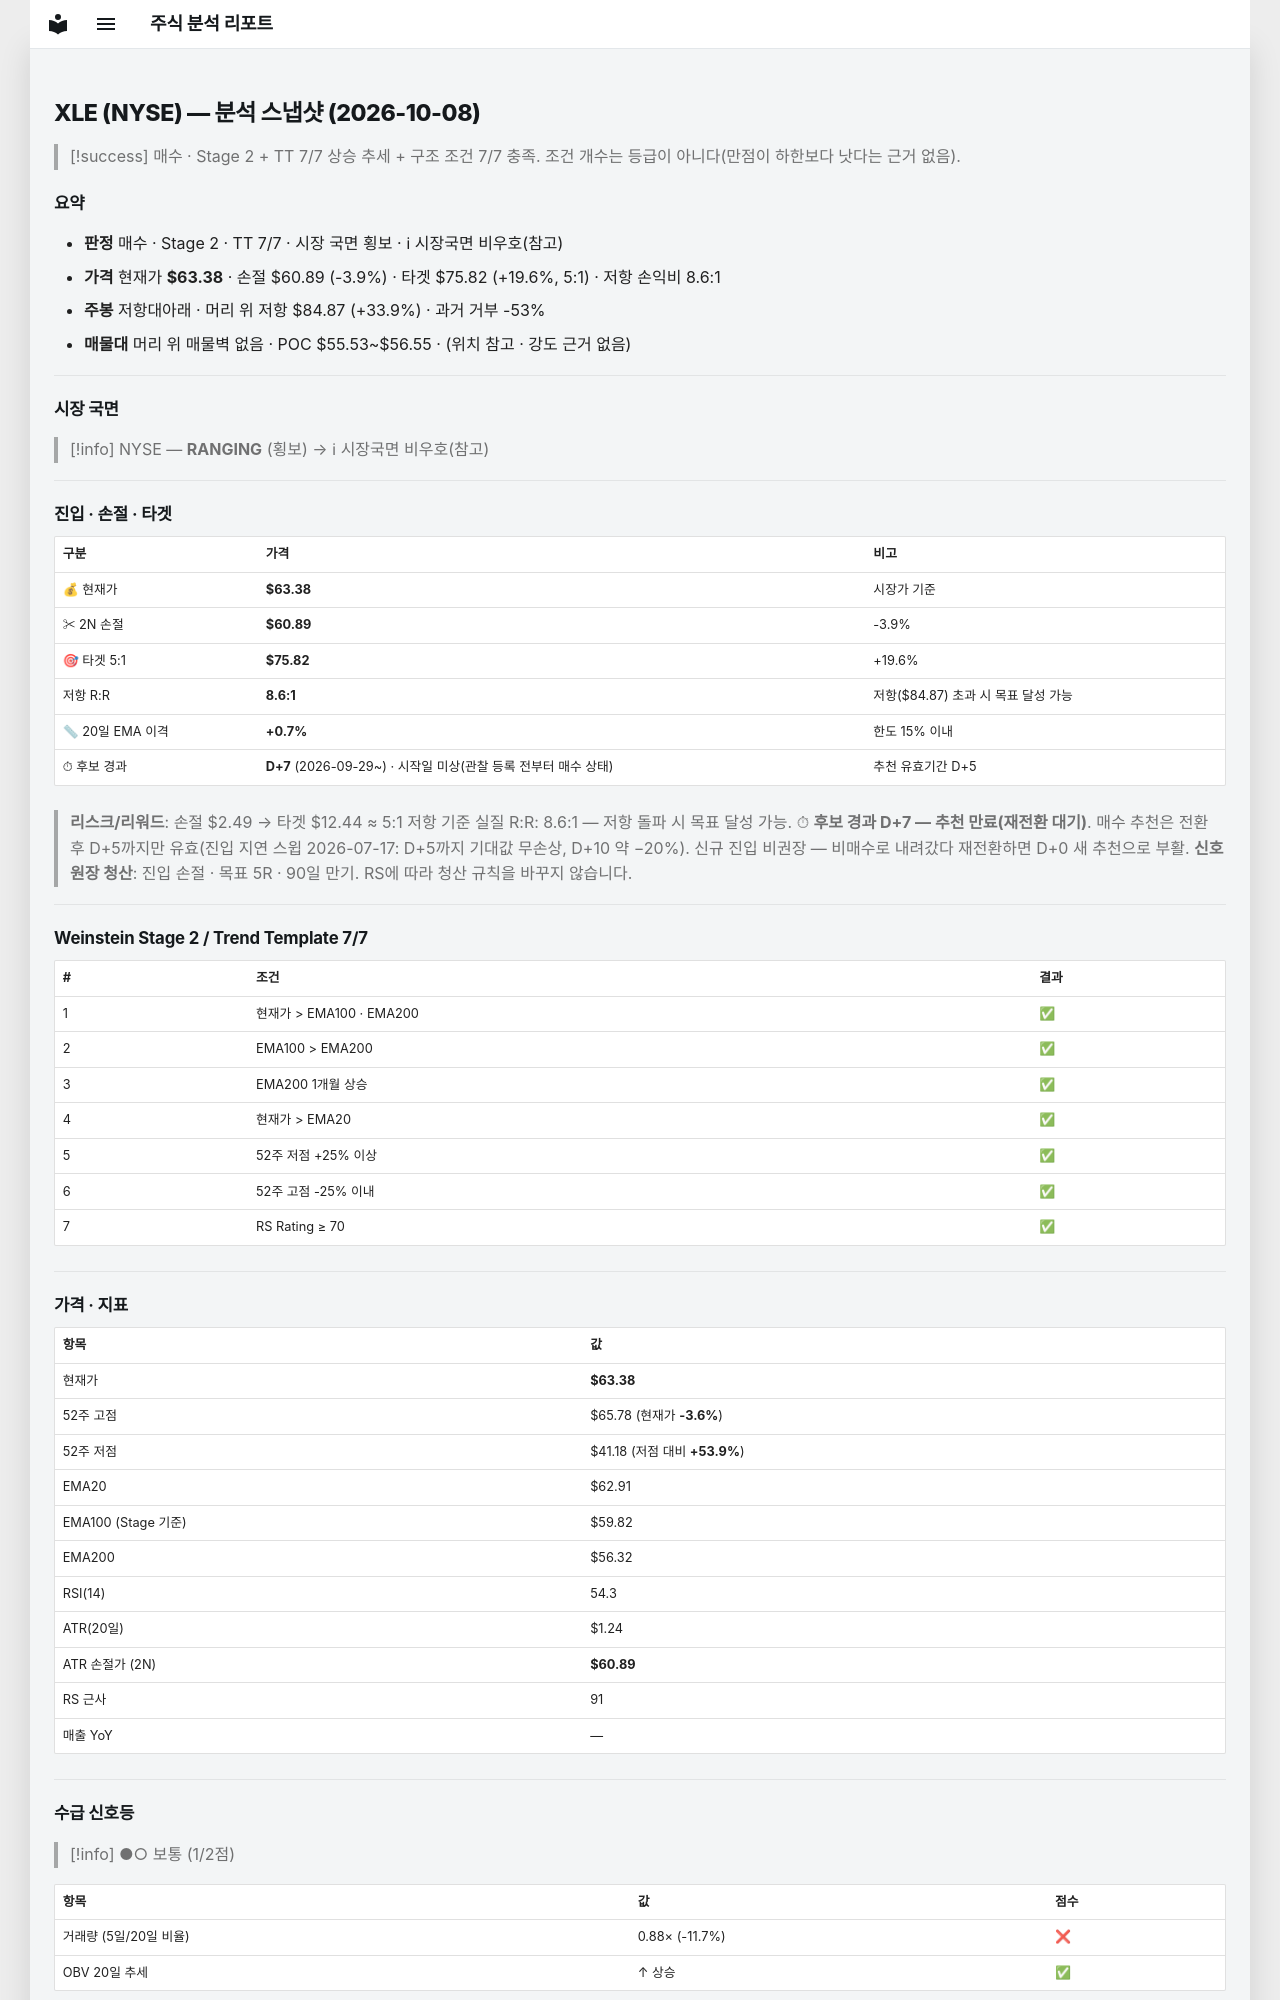

repository: soloandco/stock-reports · page: snapshots/XLE-2026-10-08/index.html · generator: mkdocs

---
type: analysis-snapshot
title: XLE 분석 스냅샷
ticker: XLE
market: NYSE
created: 2026-10-08
updated: 2026-10-08
bar-date: 2026-10-07
verdict: 매수후보
real-rr: 8.64
sma50-gap-pct: 0.7
candidate-days: 7
candidate-since: 2026-09-29
candidate-start-unknown: true
weekly-position: 저항대아래
weekly-overhead-price: 84.87
weekly-overhead-pct: 33.9
stage: 2
trend-template-score: 7
tt-max: 7
ma-set: ema-20-100-200
price: 63.380001068115234
stop-price: 60.89294223501808
market-regime: RANGING
supply-demand-score: 1/2
supply-demand-label: 보통
status: tracking
tags:
  - stock-agent
  - watchlist
  - XLE
  - analysis
related:
  - "[[analysis-template]]"
---

# XLE (NYSE) — 분석 스냅샷 (2026-10-08)

> [!success] 매수 · Stage 2 + TT 7/7
> 상승 추세 + 구조 조건 7/7 충족. 조건 개수는 등급이 아니다(만점이 하한보다 낫다는 근거 없음).

## 요약

- **판정** 매수 · Stage 2 · TT 7/7 · 시장 국면 횡보 · ℹ 시장국면 비우호(참고)
- **가격** 현재가 **$63.38** · 손절 $60.89 (-3.9%) · 타겟 $75.82 (+19.6%, 5:1) · 저항 손익비 8.6:1
- **주봉** 저항대아래 · 머리 위 저항 $84.87 (+33.9%) · 과거 거부 -53%
- **매물대** 머리 위 매물벽 없음 · POC $55.53~$56.55 · (위치 참고 · 강도 근거 없음)

---

## 시장 국면

> [!info] NYSE — **RANGING** (횡보) → ℹ 시장국면 비우호(참고)

---

## 진입 · 손절 · 타겟

| 구분 | 가격 | 비고 |
|------|------|------|
| 💰 현재가 | **$63.38** | 시장가 기준 |
| ✂ 2N 손절 | **$60.89** | -3.9% |
| 🎯 타겟 5:1 | **$75.82** | +19.6% |
| 저항 R:R | **8.6:1** | 저항($84.87) 초과 시 목표 달성 가능 |
| 📏 20일 EMA 이격 | **+0.7%** | 한도 15% 이내 |
| ⏱ 후보 경과 | **D+7** (2026-09-29~) · 시작일 미상(관찰 등록 전부터 매수 상태) | 추천 유효기간 D+5 |

> **리스크/리워드**: 손절 $2.49 → 타겟 $12.44 ≈ 5:1
> 저항 기준 실질 R:R: 8.6:1 — 저항 돌파 시 목표 달성 가능.
> ⏱ **후보 경과 D+7 — 추천 만료(재전환 대기)**. 매수 추천은 전환 후 D+5까지만 유효(진입 지연 스윕 2026-07-17: D+5까지 기대값 무손상, D+10 약 −20%). 신규 진입 비권장 — 비매수로 내려갔다 재전환하면 D+0 새 추천으로 부활.
> **신호 원장 청산**: 진입 손절 · 목표 5R · 90일 만기. RS에 따라 청산 규칙을 바꾸지 않습니다.

---

## Weinstein Stage 2 / Trend Template 7/7

| # | 조건 | 결과 |
|---|------|------|
| 1 | 현재가 > EMA100 · EMA200 | ✅ |
| 2 | EMA100 > EMA200 | ✅ |
| 3 | EMA200 1개월 상승 | ✅ |
| 4 | 현재가 > EMA20 | ✅ |
| 5 | 52주 저점 +25% 이상 | ✅ |
| 6 | 52주 고점 -25% 이내 | ✅ |
| 7 | RS Rating ≥ 70 | ✅ |

---

## 가격 · 지표

| 항목 | 값 |
|------|---|
| 현재가 | **$63.38** |
| 52주 고점 | $65.78 (현재가 **-3.6%**) |
| 52주 저점 | $41.18 (저점 대비 **+53.9%**) |
| EMA20 | $62.91 |
| EMA100 (Stage 기준) | $59.82 |
| EMA200 | $56.32 |
| RSI(14) | 54.3 |
| ATR(20일) | $1.24 |
| ATR 손절가 (2N) | **$60.89** |
| RS 근사 | 91 |
| 매출 YoY | — |

---
## 수급 신호등

> [!info] ●○ 보통 (1/2점)

| 항목 | 값 | 점수 |
|------|------|------|
| 거래량 (5일/20일 비율) | 0.88× (-11.7%) | ❌ |
| OBV 20일 추세 | ↑ 상승 | ✅ |

> **판독법**: 거래량이 20일 평균보다 20% 이상 많고 OBV(온밸런스볼륨)가 상승 중이면 매집 수급이 강한 것으로 판단합니다.

---
